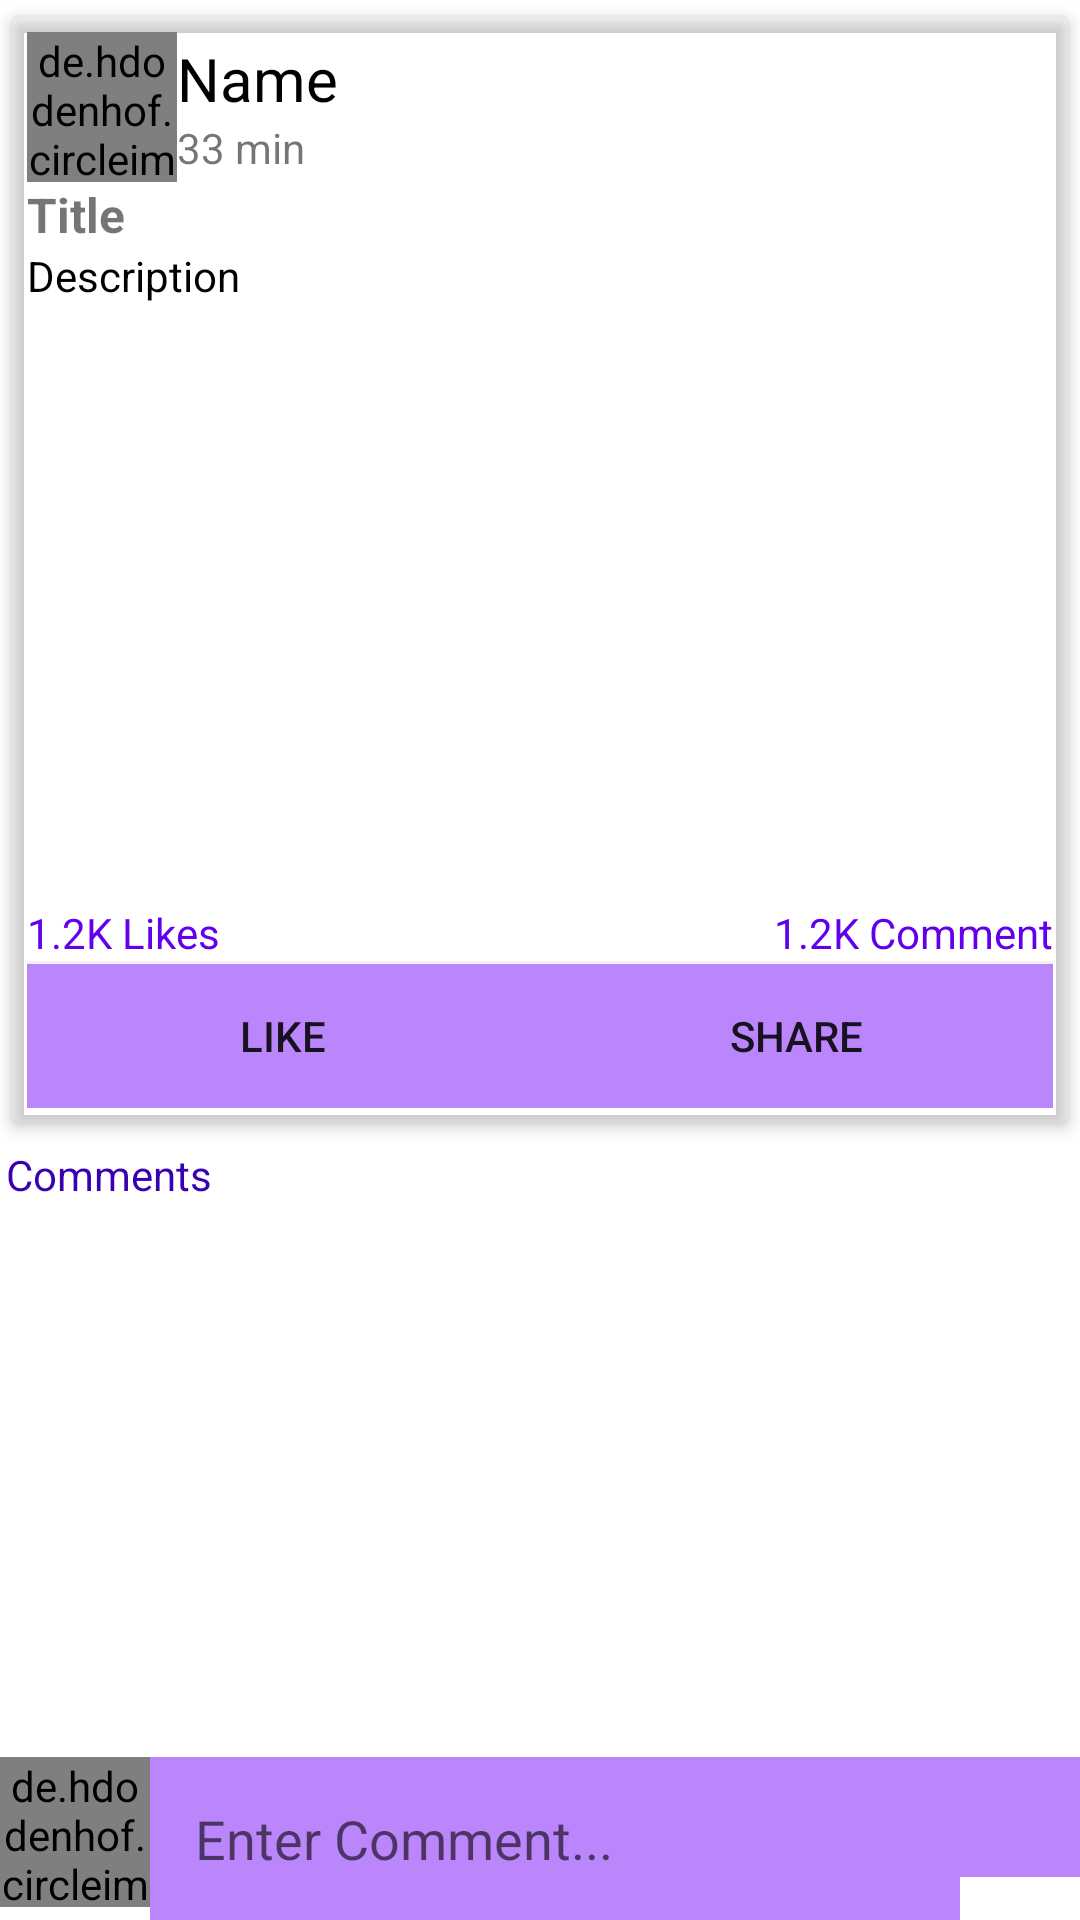

Here is an Android app screen rendered from its layout file. Give the layout XML and the strings, colors and styles it references.
<!-- AndroidManifest.xml: application theme Theme.MentalHealthPro -->
<!-- res/layout/post_details.xml -->
<?xml version="1.0" encoding="utf-8"?>
<RelativeLayout
    xmlns:android="http://schemas.android.com/apk/res/android"
    xmlns:app="http://schemas.android.com/apk/res-auto"
    xmlns:tools="http://schemas.android.com/tools"
    android:layout_width="match_parent"
    android:layout_height="match_parent"
    tools:context=".blog.PostDetails">

    <androidx.core.widget.NestedScrollView
        android:layout_width="match_parent"
        android:layout_height="match_parent"
        android:layout_above="@id/commentsa">

        <LinearLayout
            android:layout_width="wrap_content"
            android:layout_height="wrap_content"
            android:orientation="vertical">

            <androidx.cardview.widget.CardView
                android:layout_width="match_parent"
                android:layout_height="wrap_content"
                android:orientation="vertical"
                app:cardBackgroundColor="@color/backgroundColor_Light"
                app:cardCornerRadius="3dp"
                app:cardElevation="3dp"
                app:cardUseCompatPadding="true"
                app:contentPadding="5dp">

                <LinearLayout
                    android:layout_width="match_parent"
                    android:layout_height="wrap_content"
                    android:orientation="vertical">

                    <LinearLayout
                        android:id="@+id/profilelayoutco"
                        android:layout_width="match_parent"
                        android:layout_height="wrap_content"
                        android:gravity="center_vertical"
                        android:orientation="horizontal">

                        <de.hdodenhof.circleimageview.CircleImageView
                            android:id="@+id/pictureco"
                            android:layout_width="50dp"
                            android:layout_height="50dp"
                            android:scaleType="centerCrop"
                            />

                        <LinearLayout
                            android:layout_width="0dp"
                            android:layout_height="wrap_content"
                            android:layout_weight="1"
                            android:orientation="vertical">

                            <TextView
                                android:id="@+id/unameco"
                                android:layout_width="wrap_content"
                                android:layout_height="wrap_content"
                                android:text="Name"
                                android:textColor="@color/black"
                                android:textSize="20sp" />

                            <TextView
                                android:id="@+id/utimeco"
                                android:layout_width="wrap_content"
                                android:layout_height="wrap_content"
                                android:text="33 min" />

                        </LinearLayout>

                        <ImageButton
                            android:id="@+id/morebtn"
                            android:layout_width="wrap_content"
                            android:layout_height="wrap_content"
                            android:background="@null"
                            />

                    </LinearLayout>

                    <TextView
                        android:id="@+id/ptitleco"
                        android:layout_width="match_parent"
                        android:layout_height="wrap_content"
                        android:text="Title"
                        android:textSize="16sp"
                        android:textStyle="bold" />

                    <TextView
                        android:id="@+id/descriptco"
                        android:layout_width="match_parent"
                        android:layout_height="wrap_content"
                        android:text="Description"
                        android:textColor="@color/black" />

                    <ImageView
                        android:id="@+id/pimagetvco"
                        android:layout_width="match_parent"
                        android:layout_height="200dp"
                        android:background="@color/backgroundColor_Light" />

                    <LinearLayout
                        android:layout_width="match_parent"
                        android:layout_height="wrap_content"
                        android:orientation="horizontal">


                        <TextView
                            android:id="@+id/plikebco"
                            android:layout_width="match_parent"
                            android:layout_height="wrap_content"
                            android:layout_weight="1"
                            android:text="1.2K Likes"
                            android:textColor="@color/colorPrimary" />

                        <TextView
                            android:id="@+id/pcommenttv"
                            android:layout_width="match_parent"
                            android:layout_height="wrap_content"
                            android:layout_weight="1"
                            android:text="1.2K Comment"
                            android:textAlignment="textEnd"
                            android:textColor="@color/colorPrimary" />
                    </LinearLayout>

                    <View
                        android:layout_width="match_parent"
                        android:layout_height="1dp"
                        android:background="#F5F0F0" />

                    <LinearLayout
                        android:layout_width="match_parent"
                        android:layout_height="wrap_content"
                        android:gravity="center"
                        android:orientation="horizontal">

                        <Button
                            android:id="@+id/like"
                            android:layout_width="wrap_content"
                            android:layout_height="wrap_content"
                            android:layout_weight="1"
                            android:autoLink="all"
                            android:background="@color/purple_200"
                            android:padding="5dp"
                            android:text="Like" />

                        <Button
                            android:id="@+id/share"
                            android:layout_width="wrap_content"
                            android:layout_height="wrap_content"
                            android:layout_weight="1"
                            android:background="@color/purple_200"

                            android:padding="5dp"
                            android:text="SHARE" />
                    </LinearLayout>

                </LinearLayout>

            </androidx.cardview.widget.CardView>

            <TextView
                android:layout_width="match_parent"
                android:layout_height="wrap_content"

                android:drawablePadding="5dp"
                android:padding="2dp"
                android:text="Comments"
                android:textColor="@color/colorPrimaryDark" />

            <androidx.recyclerview.widget.RecyclerView
                android:id="@+id/recyclecomment"
                android:layout_width="match_parent"
                android:layout_height="wrap_content" />
        </LinearLayout>

    </androidx.core.widget.NestedScrollView>

    <RelativeLayout
        android:id="@+id/commentsa"
        android:layout_width="match_parent"
        android:layout_height="wrap_content"
        android:layout_alignParentBottom="true">

        <de.hdodenhof.circleimageview.CircleImageView
            android:id="@+id/commentimge"
            android:layout_width="50dp"
            android:layout_height="50dp"
            />

        <EditText
            android:id="@+id/typecommet"
            android:layout_width="match_parent"
            android:layout_height="wrap_content"
            android:layout_toStartOf="@id/sendcomment"
            android:layout_toEndOf="@id/commentimge"
            android:layout_weight="1"
            android:background="@color/purple_200"
            android:hint="Enter Comment..."
            android:inputType="textCapSentences|textMultiLine"
            android:padding="15dp" />

        <ImageButton
            android:id="@+id/sendcomment"
            android:layout_width="40dp"
            android:layout_height="40dp"
            android:layout_alignParentRight="true"
            android:background="@color/purple_200"
            />

    </RelativeLayout>

</RelativeLayout>
<!-- resources referenced by this layout -->
<resources>
  <style name="Theme.MentalHealthPro" parent="Theme.MaterialComponents.DayNight.DarkActionBar">
          
          <item name="colorPrimary">@color/purple_500</item>
          <item name="colorPrimaryVariant">@color/purple_700</item>
          <item name="colorOnPrimary">@color/white</item>
          
          <item name="colorSecondary">@color/teal_200</item>
          <item name="colorSecondaryVariant">@color/teal_700</item>
          <item name="colorOnSecondary">@color/black</item>
          
          <item name="android:statusBarColor" tools:targetApi="l">?attr/colorPrimaryVariant</item>
          
      </style>
  <!-- not gathered from this repository: default colours our renderer supplied (Android Studio template values) -->
  <color name="purple_200">#FFBB86FC</color>
  <color name="purple_500">#FF6200EE</color>
  <color name="purple_700">#FF3700B3</color>
  <color name="teal_200">#FF03DAC5</color>
  <color name="teal_700">#FF018786</color>
  <color name="black">#FF000000</color>
  <color name="white">#FFFFFFFF</color>
  <color name="colorPrimary">#FF6200EE</color>
  <color name="colorPrimaryDark">#FF3700B3</color>
</resources>
